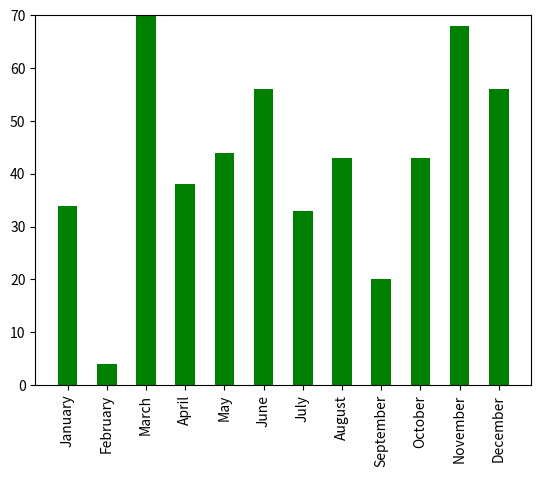

Recreate this plot in Python.
# display a chart of rainfall. 

# imports
import random as r
import matplotlib.pyplot as plt
import numpy as np

def create_chart( d_rain ):
    fig, ax = plt.subplots()

    labels=[]
    data=[]

    for key, value in d_rain.items():
        labels.append( key )
        data.append( value )

    ax.bar( labels, data , color='green', width=0.5)
   
    ax.set_xticks( range(12) )
    ax.set_xticklabels( labels , rotation=90 )
    ax.set_ylim(top=70)

    ax.set_ylabel = "Rainfall (mm)"
    ax.set_title = "Rainfall by Month"
    
    plt.show()

    return 1

def gen_rand_data(d_rain):
    for key, value in d_rain.items():
        d_rain[key]=r.randrange(0,80)
    return d_rain

def get_actual_data( d_rain ):
    for key, value in d_rain.items():
        d_rain[key]=int( input( f'Please enter the rainfall for {key}: ' ) )
    return d_rain

d_rain = {"January": 0, 
          "February": 0, 
          "March": 0,
          "April": 0,
          "May": 0,
          "June": 0,
          "July": 0,
          "August": 0,
          "September": 0,
          "October": 0,
          "November": 0,
          "December": 0 }

## Generate test data for chart plotting practice. 
d_rain = gen_rand_data( d_rain )
#d_rain = get_actual_data ( d_rain )

create_chart ( d_rain )

#print ( d_rain )
